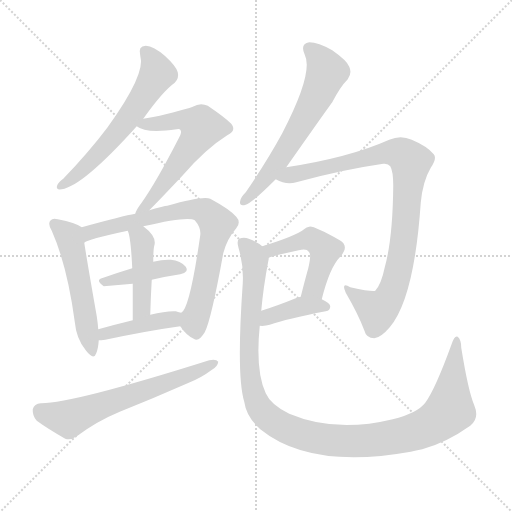
t = 0.00 s
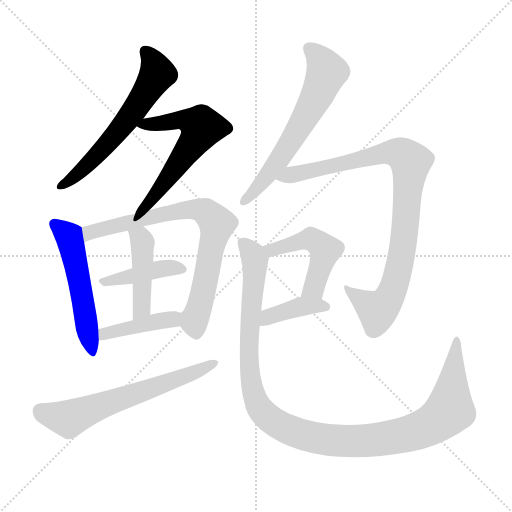
t = 1.94 s
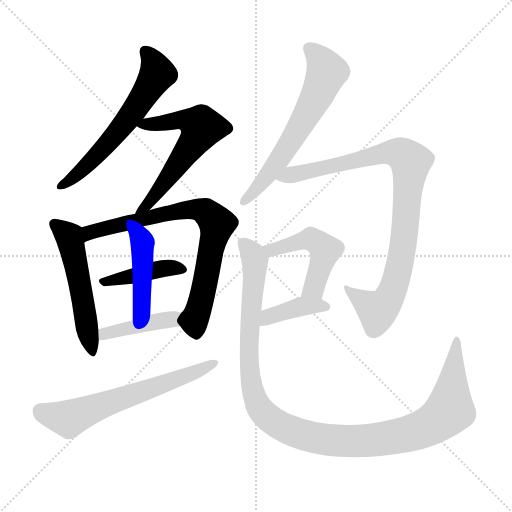
t = 3.88 s
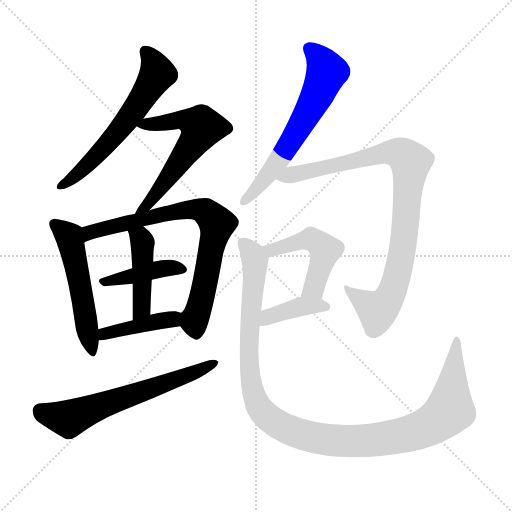
t = 5.82 s
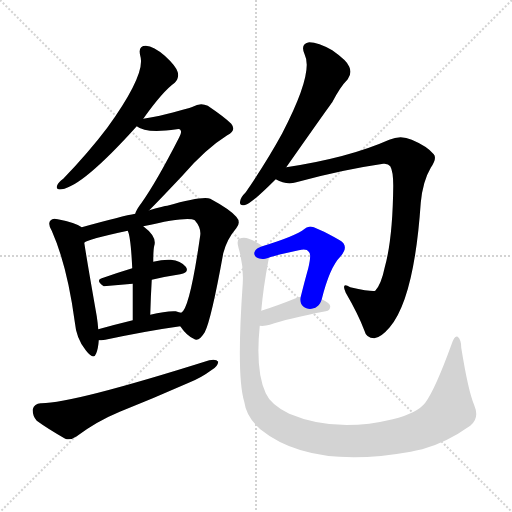
t = 7.76 s
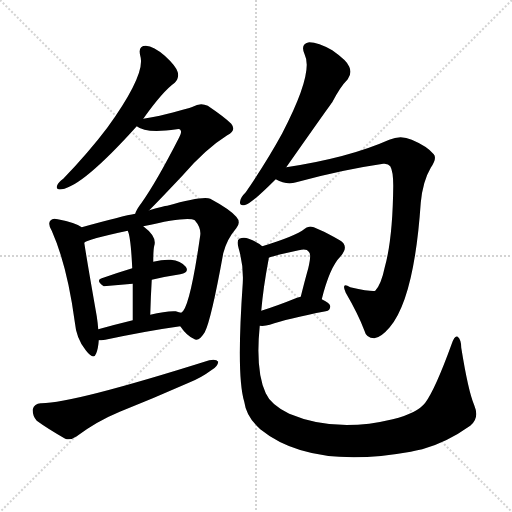
t = 9.70 s

The animated SVG that drew these frames (rendered in a browser with its animation timeline set to each time). Animation: 13 CSS @keyframes rules; one cycle of 9.70 s.

<svg version="1.1" viewBox="0 0 1024 1024" xmlns="http://www.w3.org/2000/svg">
  <g stroke="lightgray" stroke-dasharray="1,1" stroke-width="1" transform="scale(4, 4)">
    <line x1="0" y1="0" x2="256" y2="256"></line>
    <line x1="256" y1="0" x2="0" y2="256"></line>
    <line x1="128" y1="0" x2="128" y2="256"></line>
    <line x1="0" y1="128" x2="256" y2="128"></line>
  </g>
<g transform="scale(1, -1) translate(0, -900)">
   <style type="text/css">
    @keyframes keyframes0 {
      from {
       stroke: blue;
       stroke-dashoffset: 601;
       stroke-width: 128;
       }
       66% {
       animation-timing-function: step-end;
       stroke: blue;
       stroke-dashoffset: 0;
       stroke-width: 128;
       }
       to {
       stroke: black;
       stroke-width: 1024;
       }
       }
       #make-me-a-hanzi-animation-0 {
         animation: keyframes0 0.739095s both;
         animation-delay: 0.000000s;
         animation-timing-function: linear;
       }
    @keyframes keyframes1 {
      from {
       stroke: blue;
       stroke-dashoffset: 595;
       stroke-width: 128;
       }
       66% {
       animation-timing-function: step-end;
       stroke: blue;
       stroke-dashoffset: 0;
       stroke-width: 128;
       }
       to {
       stroke: black;
       stroke-width: 1024;
       }
       }
       #make-me-a-hanzi-animation-1 {
         animation: keyframes1 0.734212s both;
         animation-delay: 0.739095s;
         animation-timing-function: linear;
       }
    @keyframes keyframes2 {
      from {
       stroke: blue;
       stroke-dashoffset: 526;
       stroke-width: 128;
       }
       63% {
       animation-timing-function: step-end;
       stroke: blue;
       stroke-dashoffset: 0;
       stroke-width: 128;
       }
       to {
       stroke: black;
       stroke-width: 1024;
       }
       }
       #make-me-a-hanzi-animation-2 {
         animation: keyframes2 0.678060s both;
         animation-delay: 1.473307s;
         animation-timing-function: linear;
       }
    @keyframes keyframes3 {
      from {
       stroke: blue;
       stroke-dashoffset: 757;
       stroke-width: 128;
       }
       71% {
       animation-timing-function: step-end;
       stroke: blue;
       stroke-dashoffset: 0;
       stroke-width: 128;
       }
       to {
       stroke: black;
       stroke-width: 1024;
       }
       }
       #make-me-a-hanzi-animation-3 {
         animation: keyframes3 0.866048s both;
         animation-delay: 2.151367s;
         animation-timing-function: linear;
       }
    @keyframes keyframes4 {
      from {
       stroke: blue;
       stroke-dashoffset: 416;
       stroke-width: 128;
       }
       58% {
       animation-timing-function: step-end;
       stroke: blue;
       stroke-dashoffset: 0;
       stroke-width: 128;
       }
       to {
       stroke: black;
       stroke-width: 1024;
       }
       }
       #make-me-a-hanzi-animation-4 {
         animation: keyframes4 0.588542s both;
         animation-delay: 3.017415s;
         animation-timing-function: linear;
       }
    @keyframes keyframes5 {
      from {
       stroke: blue;
       stroke-dashoffset: 440;
       stroke-width: 128;
       }
       59% {
       animation-timing-function: step-end;
       stroke: blue;
       stroke-dashoffset: 0;
       stroke-width: 128;
       }
       to {
       stroke: black;
       stroke-width: 1024;
       }
       }
       #make-me-a-hanzi-animation-5 {
         animation: keyframes5 0.608073s both;
         animation-delay: 3.605957s;
         animation-timing-function: linear;
       }
    @keyframes keyframes6 {
      from {
       stroke: blue;
       stroke-dashoffset: 416;
       stroke-width: 128;
       }
       58% {
       animation-timing-function: step-end;
       stroke: blue;
       stroke-dashoffset: 0;
       stroke-width: 128;
       }
       to {
       stroke: black;
       stroke-width: 1024;
       }
       }
       #make-me-a-hanzi-animation-6 {
         animation: keyframes6 0.588542s both;
         animation-delay: 4.214030s;
         animation-timing-function: linear;
       }
    @keyframes keyframes7 {
      from {
       stroke: blue;
       stroke-dashoffset: 627;
       stroke-width: 128;
       }
       67% {
       animation-timing-function: step-end;
       stroke: blue;
       stroke-dashoffset: 0;
       stroke-width: 128;
       }
       to {
       stroke: black;
       stroke-width: 1024;
       }
       }
       #make-me-a-hanzi-animation-7 {
         animation: keyframes7 0.760254s both;
         animation-delay: 4.802572s;
         animation-timing-function: linear;
       }
    @keyframes keyframes8 {
      from {
       stroke: blue;
       stroke-dashoffset: 620;
       stroke-width: 128;
       }
       67% {
       animation-timing-function: step-end;
       stroke: blue;
       stroke-dashoffset: 0;
       stroke-width: 128;
       }
       to {
       stroke: black;
       stroke-width: 1024;
       }
       }
       #make-me-a-hanzi-animation-8 {
         animation: keyframes8 0.754557s both;
         animation-delay: 5.562826s;
         animation-timing-function: linear;
       }
    @keyframes keyframes9 {
      from {
       stroke: blue;
       stroke-dashoffset: 900;
       stroke-width: 128;
       }
       75% {
       animation-timing-function: step-end;
       stroke: blue;
       stroke-dashoffset: 0;
       stroke-width: 128;
       }
       to {
       stroke: black;
       stroke-width: 1024;
       }
       }
       #make-me-a-hanzi-animation-9 {
         animation: keyframes9 0.982422s both;
         animation-delay: 6.317383s;
         animation-timing-function: linear;
       }
    @keyframes keyframes10 {
      from {
       stroke: blue;
       stroke-dashoffset: 482;
       stroke-width: 128;
       }
       61% {
       animation-timing-function: step-end;
       stroke: blue;
       stroke-dashoffset: 0;
       stroke-width: 128;
       }
       to {
       stroke: black;
       stroke-width: 1024;
       }
       }
       #make-me-a-hanzi-animation-10 {
         animation: keyframes10 0.642253s both;
         animation-delay: 7.299805s;
         animation-timing-function: linear;
       }
    @keyframes keyframes11 {
      from {
       stroke: blue;
       stroke-dashoffset: 390;
       stroke-width: 128;
       }
       56% {
       animation-timing-function: step-end;
       stroke: blue;
       stroke-dashoffset: 0;
       stroke-width: 128;
       }
       to {
       stroke: black;
       stroke-width: 1024;
       }
       }
       #make-me-a-hanzi-animation-11 {
         animation: keyframes11 0.567383s both;
         animation-delay: 7.942057s;
         animation-timing-function: linear;
       }
    @keyframes keyframes12 {
      from {
       stroke: blue;
       stroke-dashoffset: 1153;
       stroke-width: 128;
       }
       79% {
       animation-timing-function: step-end;
       stroke: blue;
       stroke-dashoffset: 0;
       stroke-width: 128;
       }
       to {
       stroke: black;
       stroke-width: 1024;
       }
       }
       #make-me-a-hanzi-animation-12 {
         animation: keyframes12 1.188314s both;
         animation-delay: 8.509440s;
         animation-timing-function: linear;
       }
</style>
<path d="M 286.5 662.5 Q 325.5 717.5 349.5 734.5 Q 358.5 743.5 355.5 755.5 Q 352.5 767.5 329.5 788.5 Q 307.5 807.5 291.5 808.5 Q 275.5 808.5 280.5 788.5 Q 292.5 752.5 214.5 644.5 Q 177.5 595.5 126.5 542.5 Q 116.5 535.5 114.5 529.5 Q 110.5 519.5 123.5 521.5 Q 165.5 527.5 273.5 647.5 L 286.5 662.5 Z" fill="lightgray"></path> 
<path d="M 298.5 479.5 Q 320.5 501.5 366.5 550.5 Q 411.5 602.5 454.5 629.5 Q 473.5 638.5 462.5 652.5 Q 449.5 665.5 415.5 688.5 Q 400.5 695.5 385.5 686.5 Q 378.5 683.5 319.5 668.5 Q 304.5 665.5 286.5 662.5 C 256.5 657.5 255.5 657.5 273.5 647.5 Q 291.5 632.5 353.5 641.5 Q 359.5 642.5 360.5 640.5 Q 364.5 636.5 358.5 625.5 Q 312.5 535.5 282.5 493.5 Q 272.5 480.5 270.5 472.5 C 258.5 445.5 277.5 458.5 298.5 479.5 Z" fill="lightgray"></path> 
<path d="M 163.5 445.5 Q 151.5 454.5 115.5 461.5 Q 105.5 464.5 101.5 459.5 Q 94.5 453.5 103.5 438.5 Q 134.5 368.5 149.5 256.5 Q 152.5 222.5 171.5 199.5 Q 187.5 178.5 192.5 193.5 Q 196.5 203.5 197.5 219.5 L 196.5 241.5 Q 195.5 254.5 193.5 267.5 Q 174.5 375.5 168.5 414.5 C 163.5 444.5 163.5 445.5 163.5 445.5 Z" fill="lightgray"></path> 
<path d="M 360.5 247.5 Q 373.5 228.5 387.5 222.5 Q 397.5 215.5 409.5 235.5 Q 422.5 260.5 446.5 393.5 Q 453.5 421.5 472.5 443.5 Q 482.5 455.5 472.5 466.5 Q 459.5 481.5 420.5 502.5 Q 405.5 508.5 334.5 488.5 Q 328.5 488.5 298.5 479.5 L 270.5 472.5 Q 246.5 468.5 163.5 445.5 C 134.5 437.5 141.5 402.5 168.5 414.5 Q 174.5 421.5 255.5 438.5 L 286.5 447.5 Q 376.5 468.5 389.5 459.5 Q 402.5 444.5 400.5 429.5 Q 379.5 282.5 362.5 274.5 C 351.5 258.5 351.5 258.5 360.5 247.5 Z" fill="lightgray"></path> 
<path d="M 303.5 340.5 Q 333.5 347.5 360.5 351.5 Q 379.5 355.5 371.5 366.5 Q 361.5 378.5 341.5 380.5 Q 326.5 381.5 306.5 376.5 L 264.5 363.5 Q 231.5 353.5 203.5 343.5 Q 190.5 339.5 207.5 327.5 L 265.5 332.5 L 303.5 340.5 Z" fill="lightgray"></path> 
<path d="M 300.5 270.5 Q 301.5 307.5 303.5 340.5 L 306.5 376.5 Q 306.5 400.5 308.5 408.5 Q 314.5 426.5 286.5 447.5 C 262.5 466.5 245.5 466.5 255.5 438.5 Q 261.5 426.5 264.5 363.5 L 265.5 332.5 Q 265.5 304.5 265.5 259.5 C 265.5 229.5 299.5 240.5 300.5 270.5 Z" fill="lightgray"></path> 
<path d="M 197.5 219.5 Q 201.5 219.5 210.5 220.5 Q 295.5 238.5 360.5 247.5 C 390.5 251.5 391.5 266.5 362.5 274.5 Q 358.5 275.5 351.5 277.5 Q 332.5 278.5 300.5 270.5 L 265.5 259.5 Q 228.5 250.5 196.5 241.5 C 167.5 233.5 167.5 217.5 197.5 219.5 Z" fill="lightgray"></path> 
<path d="M 81.5 93.5 Q 68.5 92.5 65.5 81.5 Q 64.5 68.5 73.5 58.5 Q 95.5 42.5 130.5 22.5 Q 140.5 18.5 153.5 27.5 Q 193.5 57.5 239.5 76.5 Q 309.5 104.5 377.5 134.5 Q 402.5 144.5 422.5 159.5 Q 435.5 166.5 436.5 176.5 Q 432.5 182.5 418.5 179.5 Q 142.5 92.5 81.5 93.5 Z" fill="lightgray"></path> 
<path d="M 572.5 565.5 Q 657.5 686.5 664.5 695.5 Q 680.5 726.5 695.5 741.5 Q 704.5 753.5 698.5 766.5 Q 694.5 778.5 664.5 799.5 Q 636.5 815.5 618.5 815.5 Q 599.5 812.5 609.5 790.5 Q 627.5 754.5 564.5 633.5 Q 534.5 578.5 491.5 515.5 Q 481.5 505.5 480.5 498.5 Q 477.5 486.5 491.5 490.5 Q 503.5 493.5 551.5 541.5 L 572.5 565.5 Z" fill="lightgray"></path> 
<path d="M 551.5 541.5 Q 572.5 529.5 592.5 535.5 Q 683.5 560.5 766.5 572.5 Q 776.5 573.5 780.5 567.5 Q 786.5 557.5 786.5 528.5 Q 785.5 422.5 769.5 365.5 Q 762.5 331.5 750.5 318.5 Q 746.5 315.5 700.5 325.5 Q 681.5 337.5 691.5 314.5 Q 716.5 271.5 728.5 239.5 Q 732.5 223.5 748.5 223.5 Q 761.5 224.5 779.5 245.5 Q 828.5 303.5 841.5 494.5 Q 845.5 537.5 861.5 564.5 Q 874.5 583.5 867.5 591.5 Q 854.5 607.5 823.5 620.5 Q 801.5 630.5 778.5 620.5 Q 697.5 584.5 572.5 565.5 C 542.5 560.5 523.5 551.5 551.5 541.5 Z" fill="lightgray"></path> 
<path d="M 643.5 301.5 Q 659.5 365.5 680.5 386.5 Q 699.5 407.5 679.5 419.5 Q 625.5 449.5 618.5 446.5 Q 612.5 445.5 609.5 442.5 Q 590.5 427.5 524.5 407.5 C 495.5 398.5 509.5 374.5 537.5 384.5 Q 546.5 388.5 597.5 399.5 Q 613.5 403.5 617.5 396.5 Q 623.5 392.5 616.5 363.5 Q 609.5 338.5 601.5 306.5 C 594.5 277.5 636.5 272.5 643.5 301.5 Z" fill="lightgray"></path> 
<path d="M 519.5 248.5 Q 529.5 247.5 539.5 250.5 Q 573.5 262.5 651.5 277.5 Q 660.5 278.5 660.5 287.5 Q 660.5 293.5 643.5 301.5 C 623.5 311.5 623.5 311.5 601.5 306.5 Q 595.5 305.5 591.5 303.5 Q 554.5 288.5 522.5 278.5 C 493.5 269.5 489.5 250.5 519.5 248.5 Z" fill="lightgray"></path> 
<path d="M 948.5 89.5 Q 936.5 117.5 922.5 204.5 Q 922.5 220.5 915.5 226.5 Q 909.5 230.5 903.5 212.5 Q 870.5 121.5 850.5 94.5 Q 834.5 73.5 785.5 61.5 Q 670.5 33.5 578.5 72.5 Q 541.5 90.5 531.5 113.5 Q 510.5 158.5 519.5 248.5 L 522.5 278.5 Q 526.5 324.5 536.5 377.5 Q 537.5 381.5 537.5 384.5 C 539.5 398.5 539.5 398.5 524.5 407.5 Q 514.5 416.5 497.5 422.5 Q 487.5 426.5 478.5 422.5 Q 472.5 418.5 477.5 402.5 Q 487.5 368.5 485.5 333.5 Q 472.5 147.5 488.5 96.5 Q 492.5 66.5 520.5 41.5 Q 620.5 -39.5 821.5 -3.5 Q 831.5 -0.5 844.5 1.5 Q 892.5 14.5 940.5 48.5 Q 959.5 63.5 948.5 89.5 Z" fill="lightgray"></path> 
      <clipPath id="make-me-a-hanzi-clip-0">
      <path d="M 286.5 662.5 Q 325.5 717.5 349.5 734.5 Q 358.5 743.5 355.5 755.5 Q 352.5 767.5 329.5 788.5 Q 307.5 807.5 291.5 808.5 Q 275.5 808.5 280.5 788.5 Q 292.5 752.5 214.5 644.5 Q 177.5 595.5 126.5 542.5 Q 116.5 535.5 114.5 529.5 Q 110.5 519.5 123.5 521.5 Q 165.5 527.5 273.5 647.5 L 286.5 662.5 Z" fill="lightgray"></path>
      </clipPath>
      <path clip-path="url(#make-me-a-hanzi-clip-0)" d="M 290.5 795.5 L 313.5 758.5 L 304.5 734.5 L 221.5 618.5 L 162.5 558.5 L 122.5 529.5 " fill="none" id="make-me-a-hanzi-animation-0" stroke-dasharray="473 946" stroke-linecap="round"></path>

      <clipPath id="make-me-a-hanzi-clip-1">
      <path d="M 298.5 479.5 Q 320.5 501.5 366.5 550.5 Q 411.5 602.5 454.5 629.5 Q 473.5 638.5 462.5 652.5 Q 449.5 665.5 415.5 688.5 Q 400.5 695.5 385.5 686.5 Q 378.5 683.5 319.5 668.5 Q 304.5 665.5 286.5 662.5 C 256.5 657.5 255.5 657.5 273.5 647.5 Q 291.5 632.5 353.5 641.5 Q 359.5 642.5 360.5 640.5 Q 364.5 636.5 358.5 625.5 Q 312.5 535.5 282.5 493.5 Q 272.5 480.5 270.5 472.5 C 258.5 445.5 277.5 458.5 298.5 479.5 Z" fill="lightgray"></path>
      </clipPath>
      <path clip-path="url(#make-me-a-hanzi-clip-1)" d="M 279.5 649.5 L 370.5 660.5 L 401.5 647.5 L 401.5 642.5 L 335.5 542.5 L 277.5 475.5 " fill="none" id="make-me-a-hanzi-animation-1" stroke-dasharray="467 934" stroke-linecap="round"></path>

      <clipPath id="make-me-a-hanzi-clip-2">
      <path d="M 163.5 445.5 Q 151.5 454.5 115.5 461.5 Q 105.5 464.5 101.5 459.5 Q 94.5 453.5 103.5 438.5 Q 134.5 368.5 149.5 256.5 Q 152.5 222.5 171.5 199.5 Q 187.5 178.5 192.5 193.5 Q 196.5 203.5 197.5 219.5 L 196.5 241.5 Q 195.5 254.5 193.5 267.5 Q 174.5 375.5 168.5 414.5 C 163.5 444.5 163.5 445.5 163.5 445.5 Z" fill="lightgray"></path>
      </clipPath>
      <path clip-path="url(#make-me-a-hanzi-clip-2)" d="M 109.5 451.5 L 138.5 426.5 L 182.5 198.5 " fill="none" id="make-me-a-hanzi-animation-2" stroke-dasharray="398 796" stroke-linecap="round"></path>

      <clipPath id="make-me-a-hanzi-clip-3">
      <path d="M 360.5 247.5 Q 373.5 228.5 387.5 222.5 Q 397.5 215.5 409.5 235.5 Q 422.5 260.5 446.5 393.5 Q 453.5 421.5 472.5 443.5 Q 482.5 455.5 472.5 466.5 Q 459.5 481.5 420.5 502.5 Q 405.5 508.5 334.5 488.5 Q 328.5 488.5 298.5 479.5 L 270.5 472.5 Q 246.5 468.5 163.5 445.5 C 134.5 437.5 141.5 402.5 168.5 414.5 Q 174.5 421.5 255.5 438.5 L 286.5 447.5 Q 376.5 468.5 389.5 459.5 Q 402.5 444.5 400.5 429.5 Q 379.5 282.5 362.5 274.5 C 351.5 258.5 351.5 258.5 360.5 247.5 Z" fill="lightgray"></path>
      </clipPath>
      <path clip-path="url(#make-me-a-hanzi-clip-3)" d="M 173.5 425.5 L 182.5 436.5 L 349.5 478.5 L 387.5 481.5 L 415.5 473.5 L 433.5 452.5 L 408.5 324.5 L 389.5 260.5 L 393.5 238.5 " fill="none" id="make-me-a-hanzi-animation-3" stroke-dasharray="629 1258" stroke-linecap="round"></path>

      <clipPath id="make-me-a-hanzi-clip-4">
      <path d="M 303.5 340.5 Q 333.5 347.5 360.5 351.5 Q 379.5 355.5 371.5 366.5 Q 361.5 378.5 341.5 380.5 Q 326.5 381.5 306.5 376.5 L 264.5 363.5 Q 231.5 353.5 203.5 343.5 Q 190.5 339.5 207.5 327.5 L 265.5 332.5 L 303.5 340.5 Z" fill="lightgray"></path>
      </clipPath>
      <path clip-path="url(#make-me-a-hanzi-clip-4)" d="M 206.5 335.5 L 326.5 363.5 L 363.5 360.5 " fill="none" id="make-me-a-hanzi-animation-4" stroke-dasharray="288 576" stroke-linecap="round"></path>

      <clipPath id="make-me-a-hanzi-clip-5">
      <path d="M 300.5 270.5 Q 301.5 307.5 303.5 340.5 L 306.5 376.5 Q 306.5 400.5 308.5 408.5 Q 314.5 426.5 286.5 447.5 C 262.5 466.5 245.5 466.5 255.5 438.5 Q 261.5 426.5 264.5 363.5 L 265.5 332.5 Q 265.5 304.5 265.5 259.5 C 265.5 229.5 299.5 240.5 300.5 270.5 Z" fill="lightgray"></path>
      </clipPath>
      <path clip-path="url(#make-me-a-hanzi-clip-5)" d="M 261.5 436.5 L 284.5 415.5 L 284.5 292.5 L 279.5 276.5 L 269.5 268.5 " fill="none" id="make-me-a-hanzi-animation-5" stroke-dasharray="312 624" stroke-linecap="round"></path>

      <clipPath id="make-me-a-hanzi-clip-6">
      <path d="M 197.5 219.5 Q 201.5 219.5 210.5 220.5 Q 295.5 238.5 360.5 247.5 C 390.5 251.5 391.5 266.5 362.5 274.5 Q 358.5 275.5 351.5 277.5 Q 332.5 278.5 300.5 270.5 L 265.5 259.5 Q 228.5 250.5 196.5 241.5 C 167.5 233.5 167.5 217.5 197.5 219.5 Z" fill="lightgray"></path>
      </clipPath>
      <path clip-path="url(#make-me-a-hanzi-clip-6)" d="M 203.5 225.5 L 209.5 232.5 L 345.5 261.5 L 354.5 268.5 " fill="none" id="make-me-a-hanzi-animation-6" stroke-dasharray="288 576" stroke-linecap="round"></path>

      <clipPath id="make-me-a-hanzi-clip-7">
      <path d="M 81.5 93.5 Q 68.5 92.5 65.5 81.5 Q 64.5 68.5 73.5 58.5 Q 95.5 42.5 130.5 22.5 Q 140.5 18.5 153.5 27.5 Q 193.5 57.5 239.5 76.5 Q 309.5 104.5 377.5 134.5 Q 402.5 144.5 422.5 159.5 Q 435.5 166.5 436.5 176.5 Q 432.5 182.5 418.5 179.5 Q 142.5 92.5 81.5 93.5 Z" fill="lightgray"></path>
      </clipPath>
      <path clip-path="url(#make-me-a-hanzi-clip-7)" d="M 81.5 77.5 L 137.5 62.5 L 430.5 173.5 " fill="none" id="make-me-a-hanzi-animation-7" stroke-dasharray="499 998" stroke-linecap="round"></path>

      <clipPath id="make-me-a-hanzi-clip-8">
      <path d="M 572.5 565.5 Q 657.5 686.5 664.5 695.5 Q 680.5 726.5 695.5 741.5 Q 704.5 753.5 698.5 766.5 Q 694.5 778.5 664.5 799.5 Q 636.5 815.5 618.5 815.5 Q 599.5 812.5 609.5 790.5 Q 627.5 754.5 564.5 633.5 Q 534.5 578.5 491.5 515.5 Q 481.5 505.5 480.5 498.5 Q 477.5 486.5 491.5 490.5 Q 503.5 493.5 551.5 541.5 L 572.5 565.5 Z" fill="lightgray"></path>
      </clipPath>
      <path clip-path="url(#make-me-a-hanzi-clip-8)" d="M 619.5 800.5 L 636.5 787.5 L 653.5 756.5 L 638.5 718.5 L 565.5 587.5 L 489.5 499.5 " fill="none" id="make-me-a-hanzi-animation-8" stroke-dasharray="492 984" stroke-linecap="round"></path>

      <clipPath id="make-me-a-hanzi-clip-9">
      <path d="M 551.5 541.5 Q 572.5 529.5 592.5 535.5 Q 683.5 560.5 766.5 572.5 Q 776.5 573.5 780.5 567.5 Q 786.5 557.5 786.5 528.5 Q 785.5 422.5 769.5 365.5 Q 762.5 331.5 750.5 318.5 Q 746.5 315.5 700.5 325.5 Q 681.5 337.5 691.5 314.5 Q 716.5 271.5 728.5 239.5 Q 732.5 223.5 748.5 223.5 Q 761.5 224.5 779.5 245.5 Q 828.5 303.5 841.5 494.5 Q 845.5 537.5 861.5 564.5 Q 874.5 583.5 867.5 591.5 Q 854.5 607.5 823.5 620.5 Q 801.5 630.5 778.5 620.5 Q 697.5 584.5 572.5 565.5 C 542.5 560.5 523.5 551.5 551.5 541.5 Z" fill="lightgray"></path>
      </clipPath>
      <path clip-path="url(#make-me-a-hanzi-clip-9)" d="M 560.5 543.5 L 768.5 593.5 L 801.5 592.5 L 821.5 576.5 L 806.5 406.5 L 784.5 318.5 L 768.5 289.5 L 753.5 279.5 L 704.5 312.5 " fill="none" id="make-me-a-hanzi-animation-9" stroke-dasharray="772 1544" stroke-linecap="round"></path>

      <clipPath id="make-me-a-hanzi-clip-10">
      <path d="M 643.5 301.5 Q 659.5 365.5 680.5 386.5 Q 699.5 407.5 679.5 419.5 Q 625.5 449.5 618.5 446.5 Q 612.5 445.5 609.5 442.5 Q 590.5 427.5 524.5 407.5 C 495.5 398.5 509.5 374.5 537.5 384.5 Q 546.5 388.5 597.5 399.5 Q 613.5 403.5 617.5 396.5 Q 623.5 392.5 616.5 363.5 Q 609.5 338.5 601.5 306.5 C 594.5 277.5 636.5 272.5 643.5 301.5 Z" fill="lightgray"></path>
      </clipPath>
      <path clip-path="url(#make-me-a-hanzi-clip-10)" d="M 538.5 392.5 L 558.5 405.5 L 621.5 421.5 L 640.5 411.5 L 650.5 399.5 L 632.5 336.5 L 627.5 324.5 L 609.5 312.5 " fill="none" id="make-me-a-hanzi-animation-10" stroke-dasharray="354 708" stroke-linecap="round"></path>

      <clipPath id="make-me-a-hanzi-clip-11">
      <path d="M 519.5 248.5 Q 529.5 247.5 539.5 250.5 Q 573.5 262.5 651.5 277.5 Q 660.5 278.5 660.5 287.5 Q 660.5 293.5 643.5 301.5 C 623.5 311.5 623.5 311.5 601.5 306.5 Q 595.5 305.5 591.5 303.5 Q 554.5 288.5 522.5 278.5 C 493.5 269.5 489.5 250.5 519.5 248.5 Z" fill="lightgray"></path>
      </clipPath>
      <path clip-path="url(#make-me-a-hanzi-clip-11)" d="M 524.5 255.5 L 536.5 266.5 L 606.5 287.5 L 651.5 286.5 " fill="none" id="make-me-a-hanzi-animation-11" stroke-dasharray="262 524" stroke-linecap="round"></path>

      <clipPath id="make-me-a-hanzi-clip-12">
      <path d="M 948.5 89.5 Q 936.5 117.5 922.5 204.5 Q 922.5 220.5 915.5 226.5 Q 909.5 230.5 903.5 212.5 Q 870.5 121.5 850.5 94.5 Q 834.5 73.5 785.5 61.5 Q 670.5 33.5 578.5 72.5 Q 541.5 90.5 531.5 113.5 Q 510.5 158.5 519.5 248.5 L 522.5 278.5 Q 526.5 324.5 536.5 377.5 Q 537.5 381.5 537.5 384.5 C 539.5 398.5 539.5 398.5 524.5 407.5 Q 514.5 416.5 497.5 422.5 Q 487.5 426.5 478.5 422.5 Q 472.5 418.5 477.5 402.5 Q 487.5 368.5 485.5 333.5 Q 472.5 147.5 488.5 96.5 Q 492.5 66.5 520.5 41.5 Q 620.5 -39.5 821.5 -3.5 Q 831.5 -0.5 844.5 1.5 Q 892.5 14.5 940.5 48.5 Q 959.5 63.5 948.5 89.5 Z" fill="lightgray"></path>
      </clipPath>
      <path clip-path="url(#make-me-a-hanzi-clip-12)" d="M 484.5 415.5 L 505.5 392.5 L 509.5 379.5 L 497.5 215.5 L 505.5 120.5 L 513.5 94.5 L 533.5 66.5 L 582.5 38.5 L 630.5 23.5 L 717.5 17.5 L 787.5 25.5 L 851.5 44.5 L 899.5 80.5 L 914.5 219.5 " fill="none" id="make-me-a-hanzi-animation-12" stroke-dasharray="1025 2050" stroke-linecap="round"></path>

</g>
</svg>
